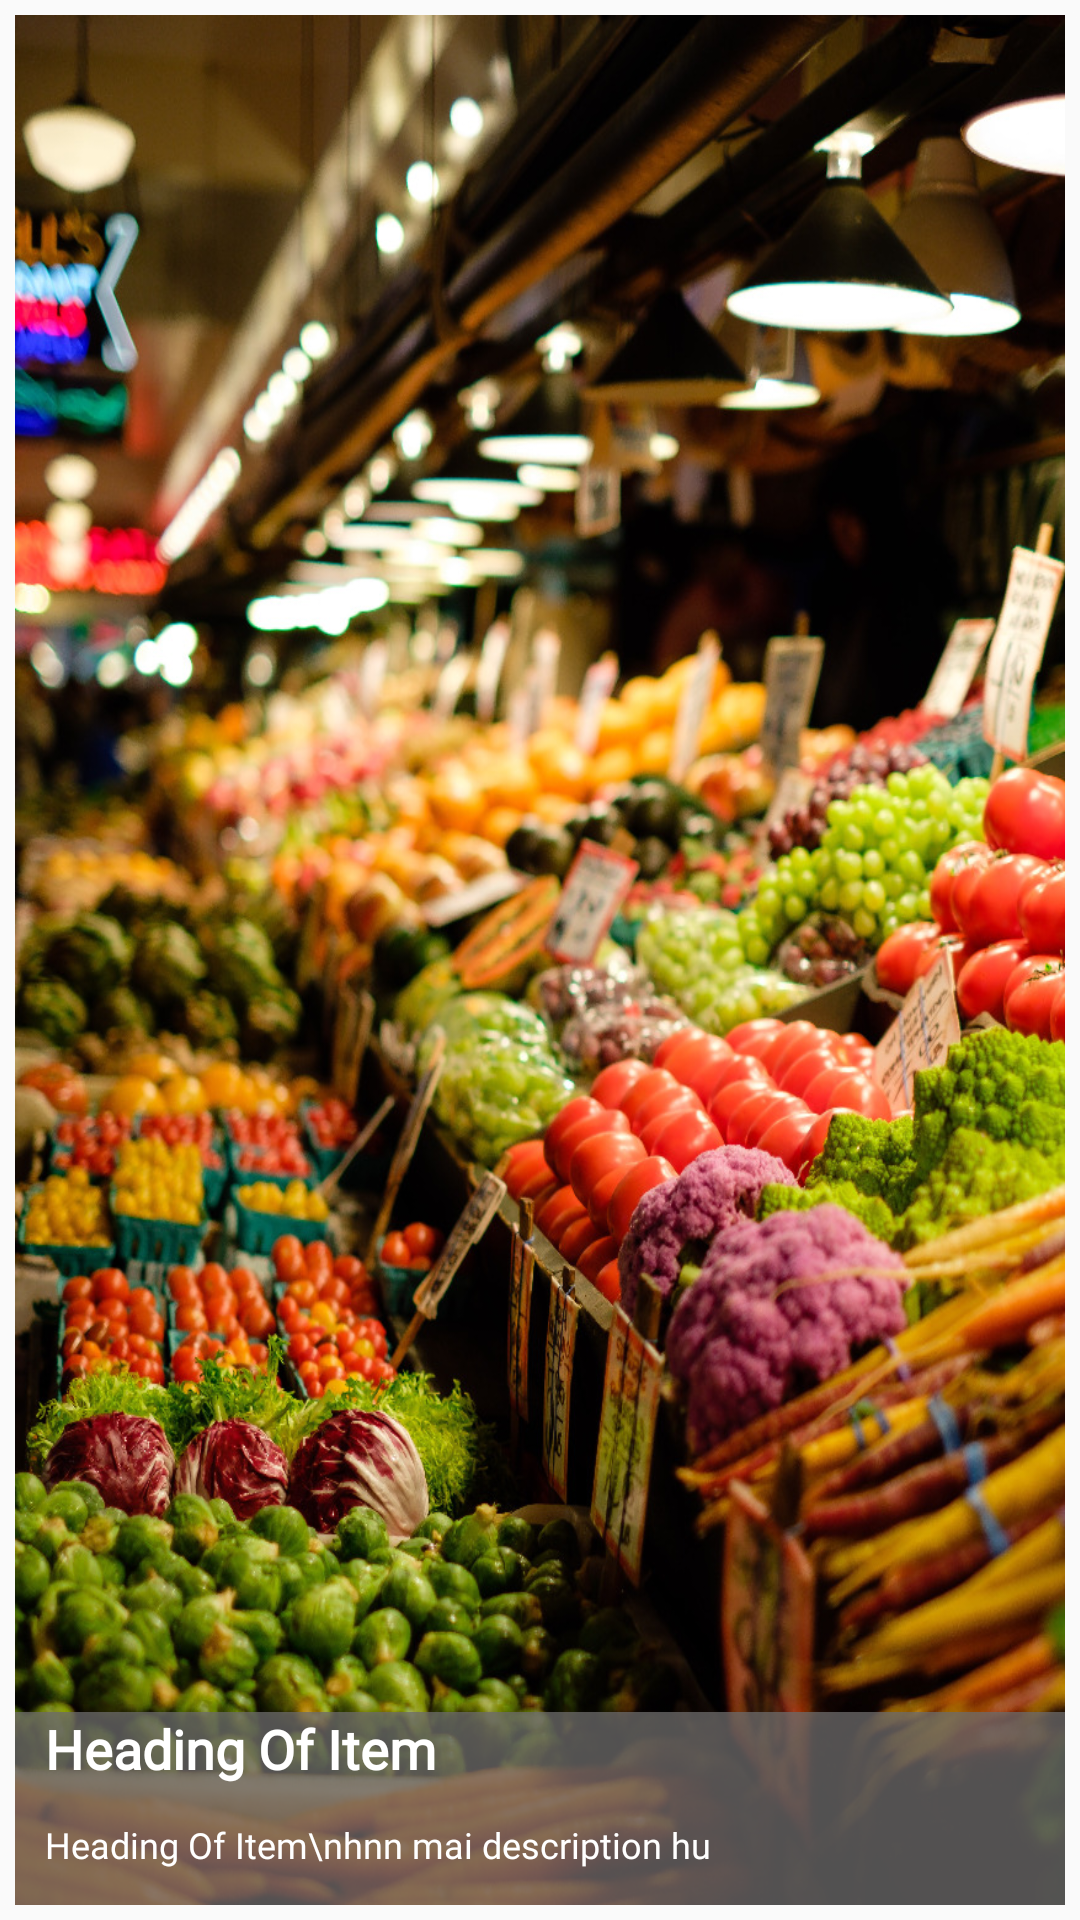

Layout XML and referenced resources for this Android screen:
<!-- AndroidManifest.xml: application theme AppTheme -->
<!-- res/layout/main_base.xml -->
<?xml version="1.0" encoding="utf-8"?>
<RelativeLayout
    xmlns:android="http://schemas.android.com/apk/res/android"
    android:layout_width="match_parent"
    android:layout_margin="5dp"
    android:id="@+id/get_get"
    android:padding="5dp"
    android:background="@drawable/main_effect"
    android:layout_height="180dp">
<ImageButton
    android:layout_width="match_parent"
    android:layout_height="match_parent"
    android:src="@drawable/thomas"
    android:background="#fff"
    android:scaleType="fitXY"
    android:id="@+id/img_img"/>
<LinearLayout
    android:layout_width="match_parent"
    android:layout_height="wrap_content"
    android:padding="0dp"
    android:layout_alignParentBottom="true"
    android:orientation="vertical">
   <TextView
       android:layout_width="match_parent"
       android:layout_height="wrap_content"
       android:text="Heading Of Item"
       android:textSize="18sp"
       android:background="#C36C6B6B"
       android:textColor="#fff"
       android:fontFamily="@font/robotoregular"
       android:textStyle="bold"
       android:gravity="center|left"
       android:paddingStart="10dp"
       android:id="@+id/heading_item"/>

    <TextView
        android:layout_width="match_parent"
        android:layout_height="40dp"
        android:text="Heading Of Item\nhnn mai description hu"
        android:textSize="12sp"
        android:gravity="center|left"
        android:fontFamily="@font/poppinslight"
        android:background="#C36C6B6B"
        android:textColor="#fff"
        android:paddingStart="10dp"
        android:id="@+id/description_item"/>
</LinearLayout>
</RelativeLayout>
<!-- resources referenced by this layout -->
<resources>
  <!-- drawable main_effect (drawable) -->
  <selector xmlns:android="http://schemas.android.com/apk/res/android">
      <item android:state_pressed="false">
          <shape android:shape="rectangle">
              <corners android:radius="10dp" />
              <solid android:color="#05FFFFFF" />
              <stroke
                  android:width="0dip"
                  android:color="#000" />
          </shape>
      </item>
      <item android:state_pressed="true">
          <shape android:shape="rectangle">
              <corners android:radius="40dp" />
              <solid android:color="#0FD15F06" />
              <stroke
                  android:width="1dip"
                  android:color="#CA5310" />
  
          </shape>
      </item>
  </selector>
  <!-- drawable thomas: jpeg bitmap (drawable, 425607 bytes) -->
  <style name="AppTheme" parent="Theme.AppCompat.Light.NoActionBar">
          
          <item name="colorPrimary">@color/colorPrimary</item>
          <item name="colorPrimaryDark">@color/colorPrimaryDark</item>
          <item name="colorAccent">@color/colorAccent</item>
      </style>
  <color name="colorPrimary">#0F9314</color>
  <color name="colorPrimaryDark">#0E0E0E</color>
  <color name="colorAccent">#0A0E0E</color>
</resources>
